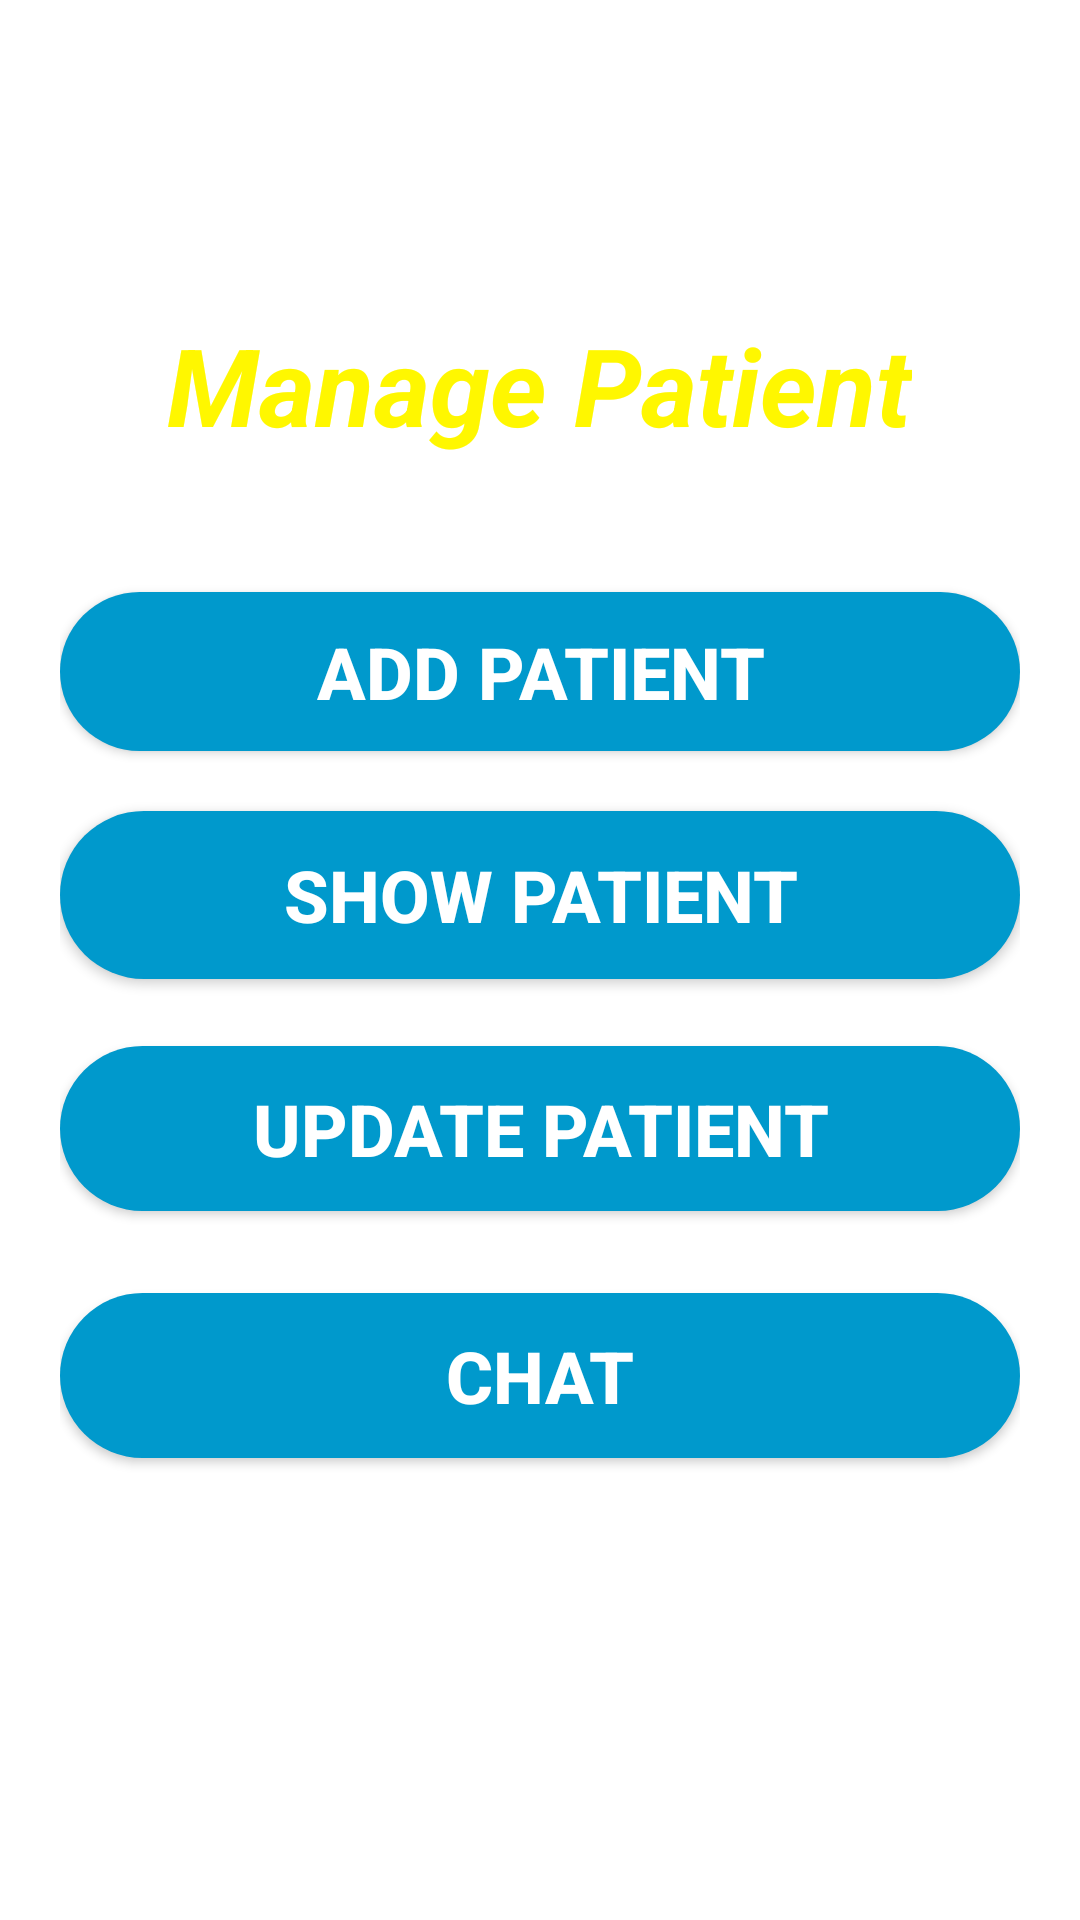

Produce the Android XML layout that renders to this screen, including the resource entries it uses.
<!-- AndroidManifest.xml: application theme Theme.Videocallingapp -->
<!-- res/layout/activity_managepatient.xml -->
<?xml version="1.0" encoding="utf-8"?>
<androidx.constraintlayout.widget.ConstraintLayout xmlns:android="http://schemas.android.com/apk/res/android"
xmlns:app="http://schemas.android.com/apk/res-auto"
xmlns:tools="http://schemas.android.com/tools"
android:id="@+id/activity_managepatient"
android:layout_width="match_parent"
android:layout_height="match_parent"
android:padding="20dp"
android:background="@color/fui_bgFacebook"
tools:context=".ManagepatientActivity">

<TextView
    android:id="@+id/textViewPatient"
    android:layout_width="wrap_content"
    android:layout_height="wrap_content"
    android:text="Manage Patient"
    android:textAlignment="center"
    android:textColor="@color/colorOrange"
    android:textSize="36sp"
    android:textStyle="bold|italic"
    app:layout_constraintBottom_toBottomOf="parent"
    app:layout_constraintEnd_toEndOf="parent"
    app:layout_constraintHorizontal_bias="0.496"
    app:layout_constraintStart_toStartOf="parent"
    app:layout_constraintTop_toTopOf="parent"
    app:layout_constraintVertical_bias="0.152" />
<Button
    android:id="@+id/buttonAddPatient"
    android:layout_width="match_parent"
    android:layout_height="53dp"
    android:background="@drawable/rounded_dark_blue"
    android:text="Add Patient"
    android:textColor="@android:color/background_light"
    android:textSize="24sp"
    android:textStyle="bold"
    app:layout_constraintBottom_toBottomOf="parent"
    app:layout_constraintEnd_toEndOf="parent"
    app:layout_constraintHorizontal_bias="0.0"
    app:layout_constraintStart_toStartOf="parent"
    app:layout_constraintTop_toTopOf="parent"
    app:layout_constraintVertical_bias="0.324" />

<Button
    android:id="@+id/buttonShowPatient"
    android:layout_width="match_parent"
    android:layout_height="56dp"
    android:background="@drawable/rounded_dark_blue"
    android:text="Show Patient"
    android:textColor="@android:color/background_light"
    android:textSize="24sp"
    android:textStyle="bold"
    app:layout_constraintBottom_toBottomOf="parent"
    app:layout_constraintEnd_toEndOf="parent"
    app:layout_constraintHorizontal_bias="0.0"
    app:layout_constraintStart_toStartOf="parent"
    app:layout_constraintTop_toTopOf="parent"
    app:layout_constraintVertical_bias="0.46" />

<Button
    android:id="@+id/buttonUpdatePatient"
    android:layout_width="match_parent"
    android:layout_height="55dp"
    android:background="@drawable/rounded_dark_blue"
    android:text="Update Patient"
    android:textColor="@android:color/background_light"
    android:textSize="24sp"
    android:textStyle="bold"
    app:layout_constraintBottom_toBottomOf="parent"
    app:layout_constraintEnd_toEndOf="parent"
    app:layout_constraintHorizontal_bias="0.0"
    app:layout_constraintStart_toStartOf="parent"
    app:layout_constraintTop_toTopOf="parent"
    app:layout_constraintVertical_bias="0.603" />

<Button
    android:id="@+id/chatButtonPatient"
    android:layout_width="match_parent"
    android:layout_height="55dp"
    android:background="@drawable/rounded_dark_blue"
    android:text="Chat"
    android:textColor="@android:color/background_light"
    android:textSize="24sp"
    android:textStyle="bold"
    app:layout_constraintBottom_toBottomOf="parent"
    app:layout_constraintEnd_toEndOf="parent"
    app:layout_constraintHorizontal_bias="0.0"
    app:layout_constraintStart_toStartOf="parent"
    app:layout_constraintTop_toTopOf="parent"
    app:layout_constraintVertical_bias="0.754" />


</androidx.constraintlayout.widget.ConstraintLayout>
<!-- resources referenced by this layout -->
<resources>
  <color name="colorOrange">#FFF700</color>
  <!-- drawable rounded_dark_blue (drawable-v24) -->
  <?xml version="1.0" encoding="utf-8"?>
  <shape xmlns:android="http://schemas.android.com/apk/res/android">
      <solid android:color="@color/colorDarkblue"/>
      <corners android:radius="100dp"/>
  </shape>
  <style name="Theme.Videocallingapp" parent="Theme.MaterialComponents.DayNight.DarkActionBar">
          
          <item name="colorPrimary">@color/purple_500</item>
          <item name="colorPrimaryVariant">@color/purple_700</item>
          <item name="colorOnPrimary">@color/white</item>
          
          <item name="colorSecondary">@color/teal_200</item>
          <item name="colorSecondaryVariant">@color/teal_700</item>
          <item name="colorOnSecondary">@color/black</item>
          
          <item name="android:statusBarColor" tools:targetApi="l">?attr/colorPrimaryVariant</item>
          
      </style>
  <color name="colorDarkblue">#0099CC</color>
  <color name="purple_500">#FF6200EE</color>
  <color name="purple_700">#FF3700B3</color>
  <color name="white">#FFFFFFFF</color>
  <color name="teal_200">#FF03DAC5</color>
  <color name="teal_700">#FF018786</color>
  <color name="black">#FF000000</color>
</resources>
